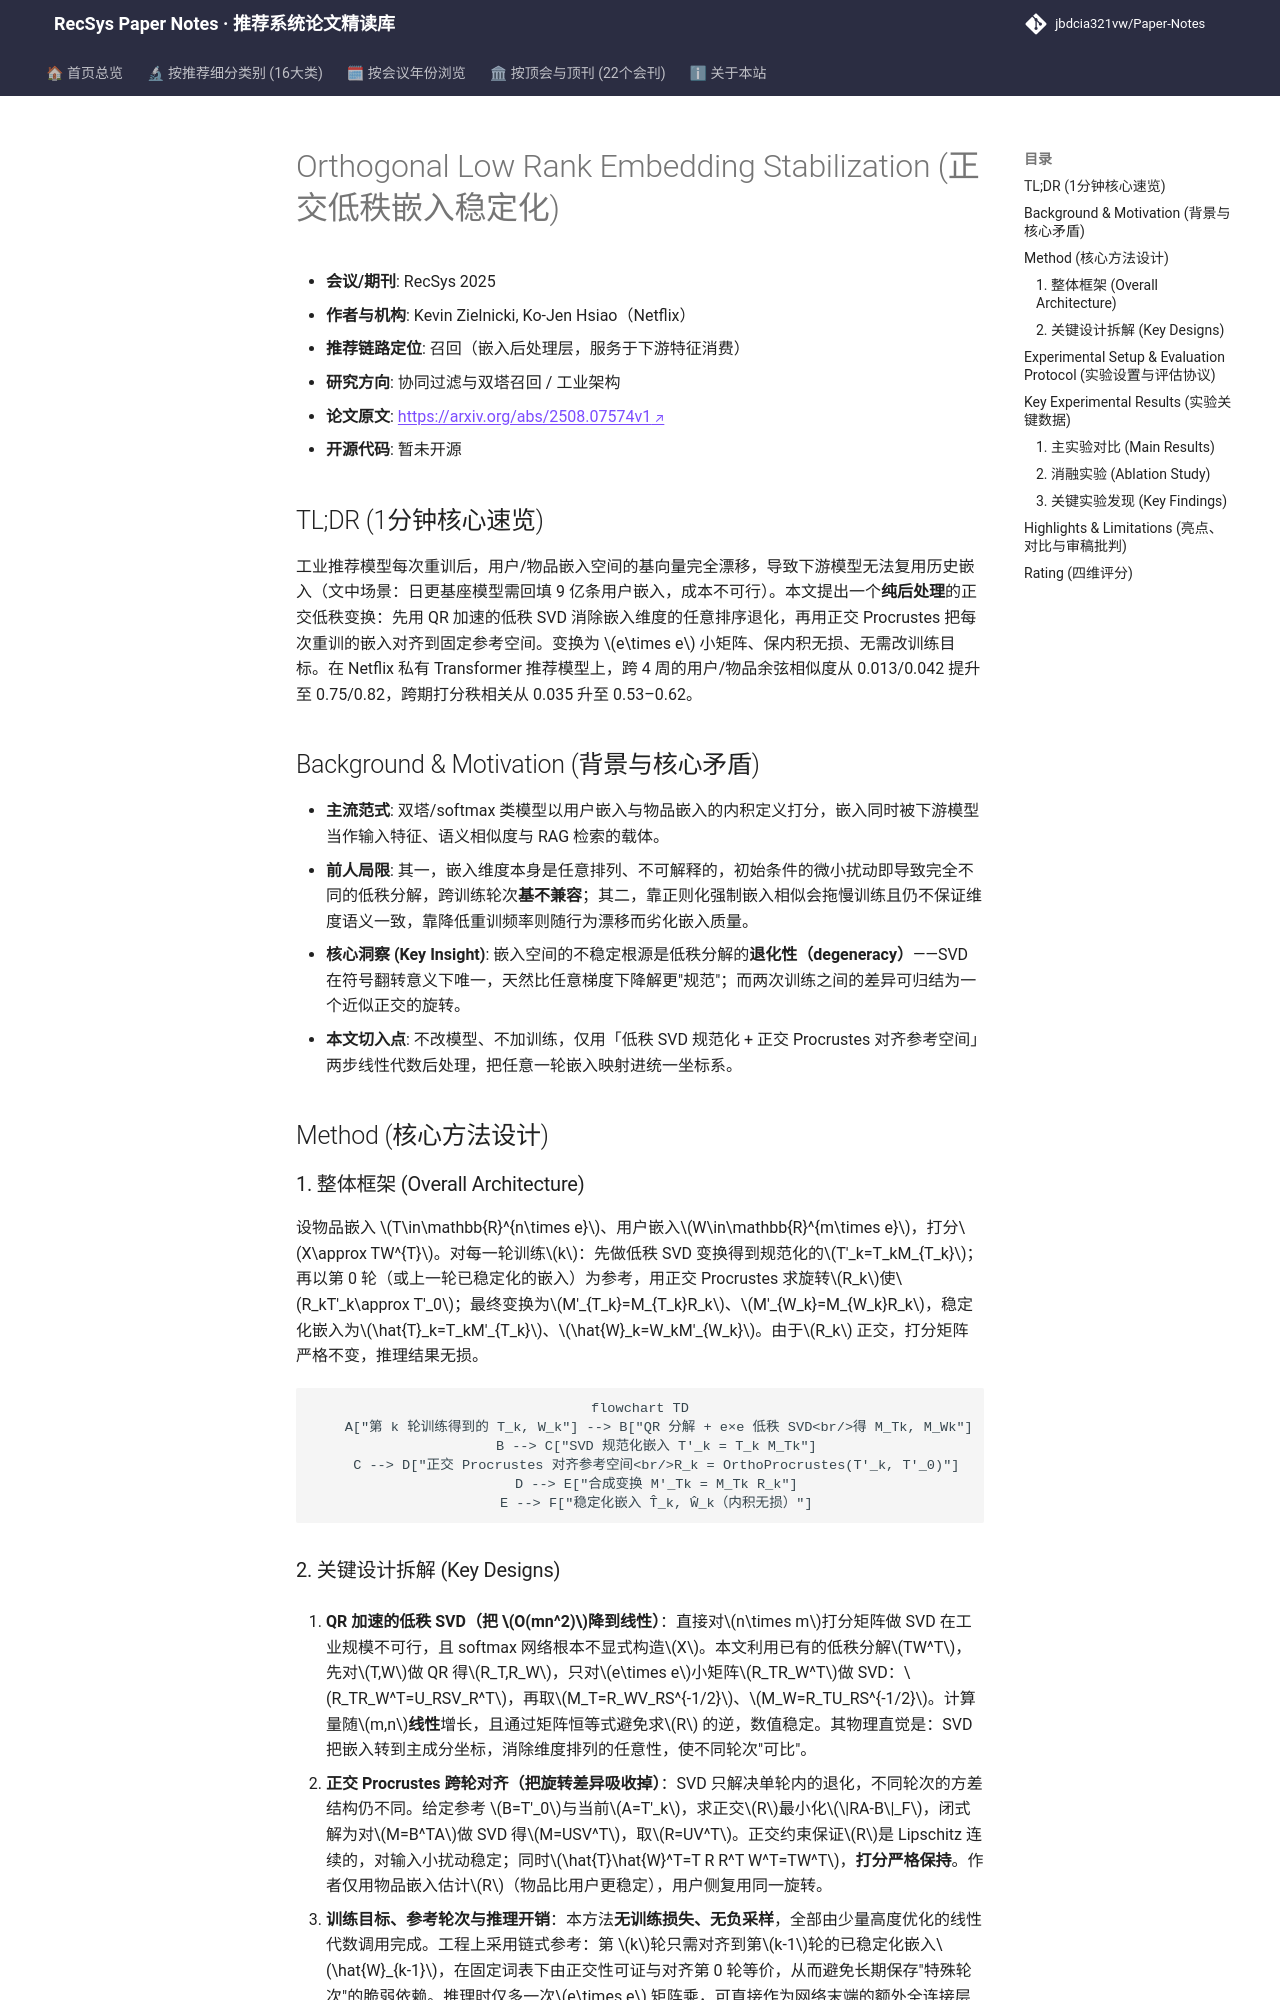

repository: jbdcia321vw/Paper-Notes · page: venues/RecSys/2025/collaborative_filtering/orthogonal_low_rank_embedding_stabilization/index.html · generator: mkdocs

---
title: "[Paper Note] Orthogonal Low Rank Embedding Stabilization"
description: "[RecSys 2025][协同过滤与双塔召回] 用低秩SVD+正交Procrustes把重训后的用户/物品嵌入对齐到固定参考空间，保内积无损，跨期余弦相似度从0.01升至0.82"
tags:
  - RecSys 2025
  - 协同过滤与双塔召回
  - 召回
  - 正交Procrustes
  - 低秩SVD
  - 嵌入空间稳定化
date: 2026-11-14
venue: RecSys
year: 2025
paper_url: "https://arxiv.org/abs/2508.07574"
code_url: ""
categories:
  - collaborative_filtering
---

# Orthogonal Low Rank Embedding Stabilization (正交低秩嵌入稳定化)

- **会议/期刊**: RecSys 2025
- **作者与机构**: Kevin Zielnicki, Ko-Jen Hsiao（Netflix）
- **推荐链路定位**: 召回（嵌入后处理层，服务于下游特征消费）
- **研究方向**: 协同过滤与双塔召回 / 工业架构
- **论文原文**: [https://arxiv.org/abs/2508.07574v1](https://arxiv.org/abs/2508.07574v1)
- **开源代码**: 暂未开源

## TL;DR (1分钟核心速览)

工业推荐模型每次重训后，用户/物品嵌入空间的基向量完全漂移，导致下游模型无法复用历史嵌入（文中场景：日更基座模型需回填 9 亿条用户嵌入，成本不可行）。本文提出一个**纯后处理**的正交低秩变换：先用 QR 加速的低秩 SVD 消除嵌入维度的任意排序退化，再用正交 Procrustes 把每次重训的嵌入对齐到固定参考空间。变换为 $e\times e$ 小矩阵、保内积无损、无需改训练目标。在 Netflix 私有 Transformer 推荐模型上，跨 4 周的用户/物品余弦相似度从 0.013/0.042 提升至 0.75/0.82，跨期打分秩相关从 0.035 升至 0.53–0.62。

## Background & Motivation (背景与核心矛盾)

- **主流范式**: 双塔/softmax 类模型以用户嵌入与物品嵌入的内积定义打分，嵌入同时被下游模型当作输入特征、语义相似度与 RAG 检索的载体。
- **前人局限**: 其一，嵌入维度本身是任意排列、不可解释的，初始条件的微小扰动即导致完全不同的低秩分解，跨训练轮次**基不兼容**；其二，靠正则化强制嵌入相似会拖慢训练且仍不保证维度语义一致，靠降低重训频率则随行为漂移而劣化嵌入质量。
- **核心洞察 (Key Insight)**: 嵌入空间的不稳定根源是低秩分解的**退化性（degeneracy）**——SVD 在符号翻转意义下唯一，天然比任意梯度下降解更"规范"；而两次训练之间的差异可归结为一个近似正交的旋转。
- **本文切入点**: 不改模型、不加训练，仅用「低秩 SVD 规范化 + 正交 Procrustes 对齐参考空间」两步线性代数后处理，把任意一轮嵌入映射进统一坐标系。

## Method (核心方法设计)

### 1. 整体框架 (Overall Architecture)

设物品嵌入 $T\in\mathbb{R}^{n\times e}$、用户嵌入$W\in\mathbb{R}^{m\times e}$，打分$X\approx TW^{T}$。对每一轮训练$k$：先做低秩 SVD 变换得到规范化的$T'_k=T_kM_{T_k}$；再以第 0 轮（或上一轮已稳定化的嵌入）为参考，用正交 Procrustes 求旋转$R_k$使$R_kT'_k\approx T'_0$；最终变换为$M'_{T_k}=M_{T_k}R_k$、$M'_{W_k}=M_{W_k}R_k$，稳定化嵌入为$\hat{T}_k=T_kM'_{T_k}$、$\hat{W}_k=W_kM'_{W_k}$。由于$R_k$ 正交，打分矩阵严格不变，推理结果无损。

```mermaid
flowchart TD
    A["第 k 轮训练得到的 T_k, W_k"] --> B["QR 分解 + e×e 低秩 SVD<br/>得 M_Tk, M_Wk"]
    B --> C["SVD 规范化嵌入 T'_k = T_k M_Tk"]
    C --> D["正交 Procrustes 对齐参考空间<br/>R_k = OrthoProcrustes(T'_k, T'_0)"]
    D --> E["合成变换 M'_Tk = M_Tk R_k"]
    E --> F["稳定化嵌入 T̂_k, Ŵ_k（内积无损）"]
```
